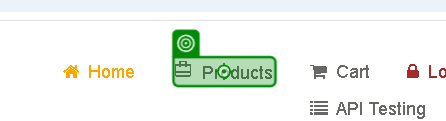
Workflow: Verify_Quantity

Step 1: click on the link ' Products' in window 'Automation Exercise' (chrome.exe)

Step 2: Mouse Scroll 'View Product' on the link 'View Product' in window 'Automation Exercise - All Products' (chrome.exe) (no picture)

Step 3: SearchedElement on the link 'View Product' in window 'Automation Exercise - All Products' (chrome.exe) (no picture)

Step 4: hover over the link in window 'Automation Exercise - All Products' (chrome.exe) (no picture)

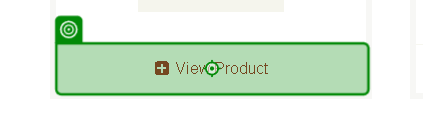
Step 5: click on the link 'View Product' in window 'Automation Exercise' (chrome.exe)

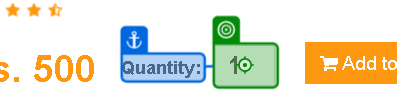
Step 6: type "[4.ToString()]" into the text box 'quantity' in window 'Automation Exercise - Product Details' (chrome.exe)

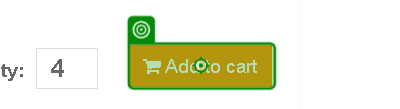
Step 7: click on the button in window 'Automation Exercise - Product Details' (chrome.exe)
